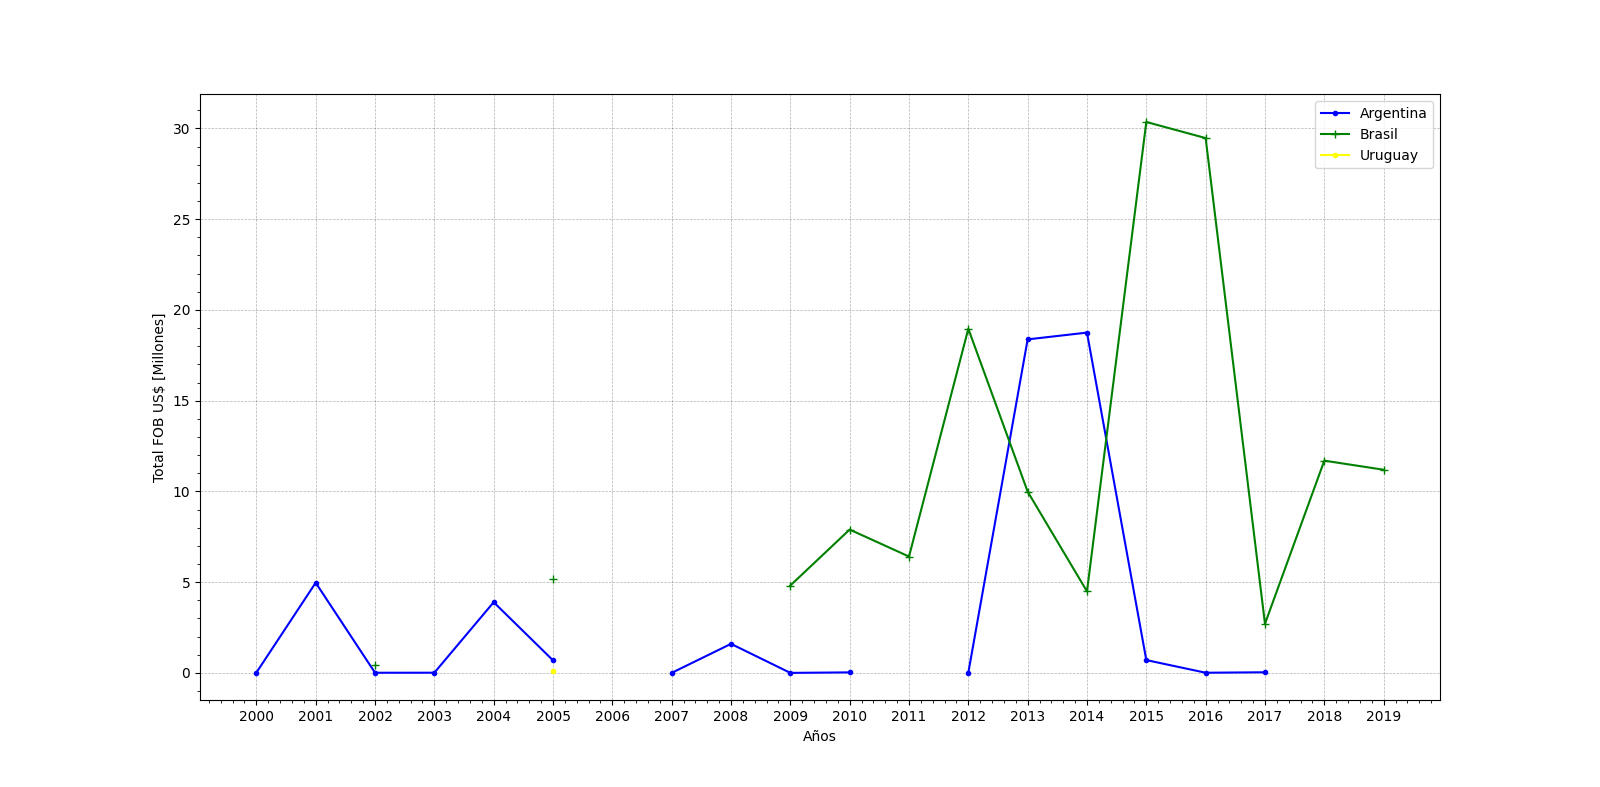

Values plotted in this chart, from the file beside it:
Ano, ARG, BRA, URY
2000, 15115, , 
2001, 4968332, , 
2002, 8175, 460000, 
2003, 10232, , 
2004, 3895887, , 
2005, 690410, 5180025, 98000
2006, , , 
2007, 525, , 
2008, 1599846, , 
2009, 498, 4815416, 
2010, 28310, 7897899, 
2011, , 6411802, 
2012, 13506, 18960753, 
2013, 18377731, 9988745, 
2014, 18750933, 4490954, 
2015, 705713, 30356933, 
2016, 8844, 29470552, 
2017, 34714, 2707162, 
2018, , 11694850, 
2019, , 11194448, 
